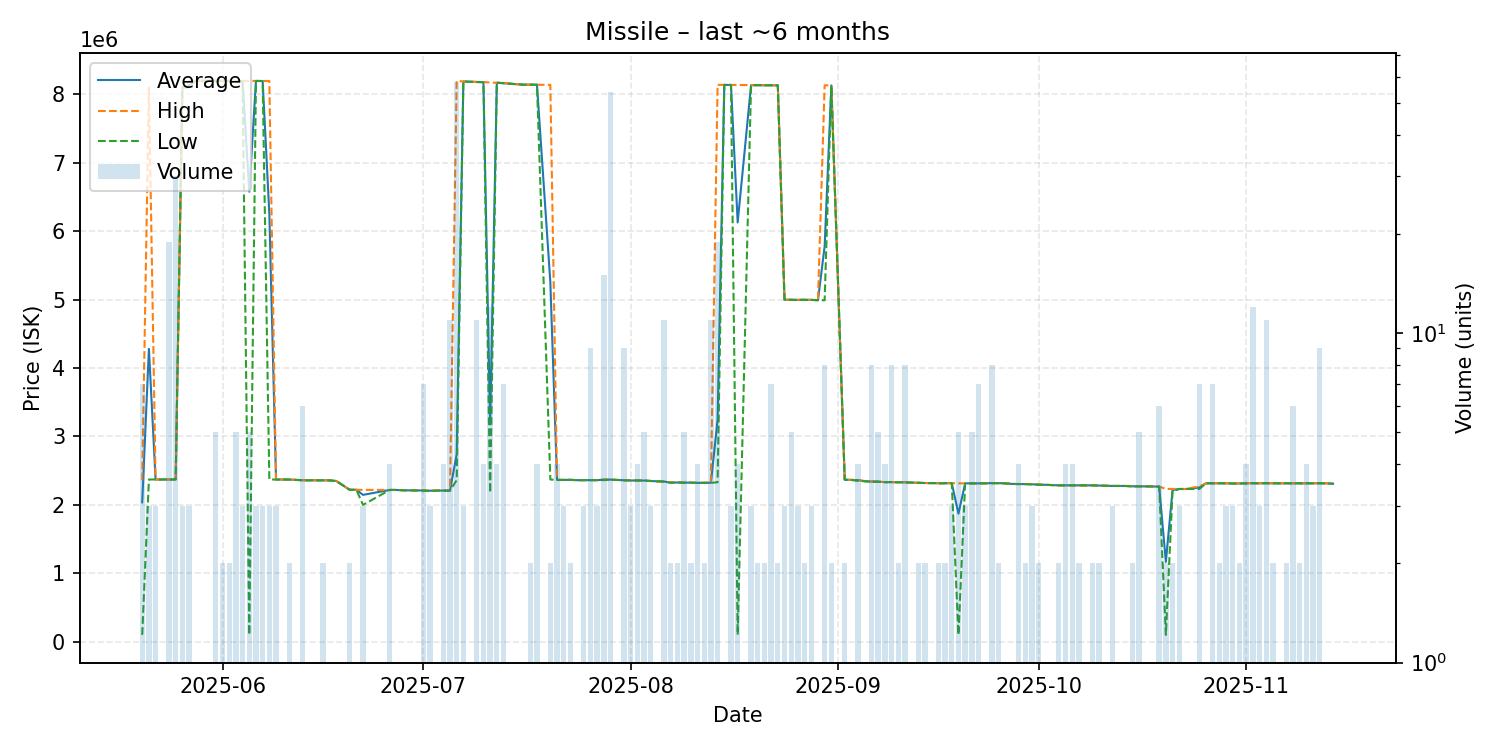

Source data for this figure (header and first rows):
date, average, highest, lowest, order_count, volume
2025-05-20, 2037143, 2360000, 100000, 7, 7
2025-05-21, 4280667, 8100000, 2371000, 2, 3
2025-05-22, 2371000, 2371000, 2371000, 3, 3
2025-05-23, 2371000, 2371000, 2371000, 1, 1
2025-05-24, 2371000, 2371000, 2371000, 6, 19
2025-05-25, 2371000, 2371000, 2371000, 5, 30
2025-05-26, 8099333, 8100000, 8099000, 2, 3
2025-05-27, 8132000, 8196000, 8100000, 3, 3
2025-05-28, 8199000, 8199000, 8199000, 1, 1
2025-05-31, 8197600, 8198000, 8197000, 5, 5
2025-06-01, 8197000, 8197000, 8197000, 2, 2
2025-06-02, 8196500, 8197000, 8196000, 2, 2
2025-06-03, 8195200, 8196000, 8195000, 4, 5
2025-06-04, 8195000, 8195000, 8195000, 3, 3
2025-06-05, 6576600, 8196000, 100000, 5, 5
2025-06-06, 8195333, 8196000, 8195000, 3, 3
2025-06-07, 8194667, 8195000, 8194000, 3, 3
2025-06-08, 6253333, 8194500, 2371000, 3, 3
2025-06-09, 2370667, 2371000, 2370000, 3, 3
2025-06-11, 2370000, 2370000, 2370000, 2, 2
2025-06-13, 2359500, 2360000, 2359000, 3, 6
2025-06-15, 2359000, 2359000, 2359000, 1, 1
2025-06-16, 2358500, 2359000, 2358000, 2, 2
2025-06-17, 2358000, 2358000, 2358000, 1, 1
2025-06-18, 2349000, 2349000, 2349000, 1, 1
2025-06-20, 2221000, 2221000, 2221000, 2, 2
2025-06-21, 2221000, 2221000, 2221000, 1, 1
2025-06-22, 2146000, 2219000, 2000000, 3, 3
2025-06-26, 2218000, 2218000, 2218000, 4, 4
2025-06-27, 2218000, 2218000, 2218000, 1, 1
2025-06-28, 2213000, 2213000, 2213000, 1, 1
2025-06-29, 2212000, 2212000, 2212000, 1, 1
2025-06-30, 2212000, 2212000, 2212000, 1, 1
2025-07-01, 2210429, 2211500, 2209000, 4, 7
2025-07-02, 2206667, 2210000, 2200000, 2, 3
2025-07-03, 2209000, 2209000, 2209000, 1, 1
2025-07-04, 2209000, 2209000, 2209000, 4, 4
2025-07-05, 2208000, 2208000, 2208000, 5, 11
2025-07-06, 2736310, 8196000, 2360000, 7, 58
2025-07-07, 8187333, 8188000, 8186000, 3, 3
2025-07-08, 8184000, 8184000, 8184000, 1, 1
2025-07-09, 8179182, 8180000, 8179000, 5, 11
2025-07-10, 8178000, 8179000, 8176500, 4, 4
2025-07-11, 3174667, 8173000, 2175000, 2, 12
2025-07-12, 8169000, 8169000, 8169000, 2, 4
2025-07-13, 8162857, 8168000, 8162000, 2, 7
2025-07-14, 8155000, 8155000, 8155000, 1, 1
2025-07-16, 8141000, 8141000, 8141000, 1, 1
2025-07-17, 8141500, 8142000, 8141000, 2, 2
2025-07-18, 8140000, 8140000, 8140000, 3, 4
2025-07-20, 5254500, 8138000, 2371000, 2, 2
2025-07-21, 2364500, 2365000, 2364000, 2, 4
2025-07-22, 2365333, 2366000, 2365000, 3, 3
2025-07-23, 2365500, 2366000, 2365000, 2, 2
2025-07-24, 2361000, 2361000, 2361000, 1, 1
2025-07-25, 2361333, 2362000, 2361000, 3, 3
2025-07-26, 2361444, 2362000, 2361000, 6, 9
2025-07-27, 2361000, 2361000, 2361000, 3, 3
2025-07-28, 2369000, 2371000, 2362000, 4, 15
2025-07-29, 2368944, 2369000, 2368000, 4, 54
... 99 more rows
